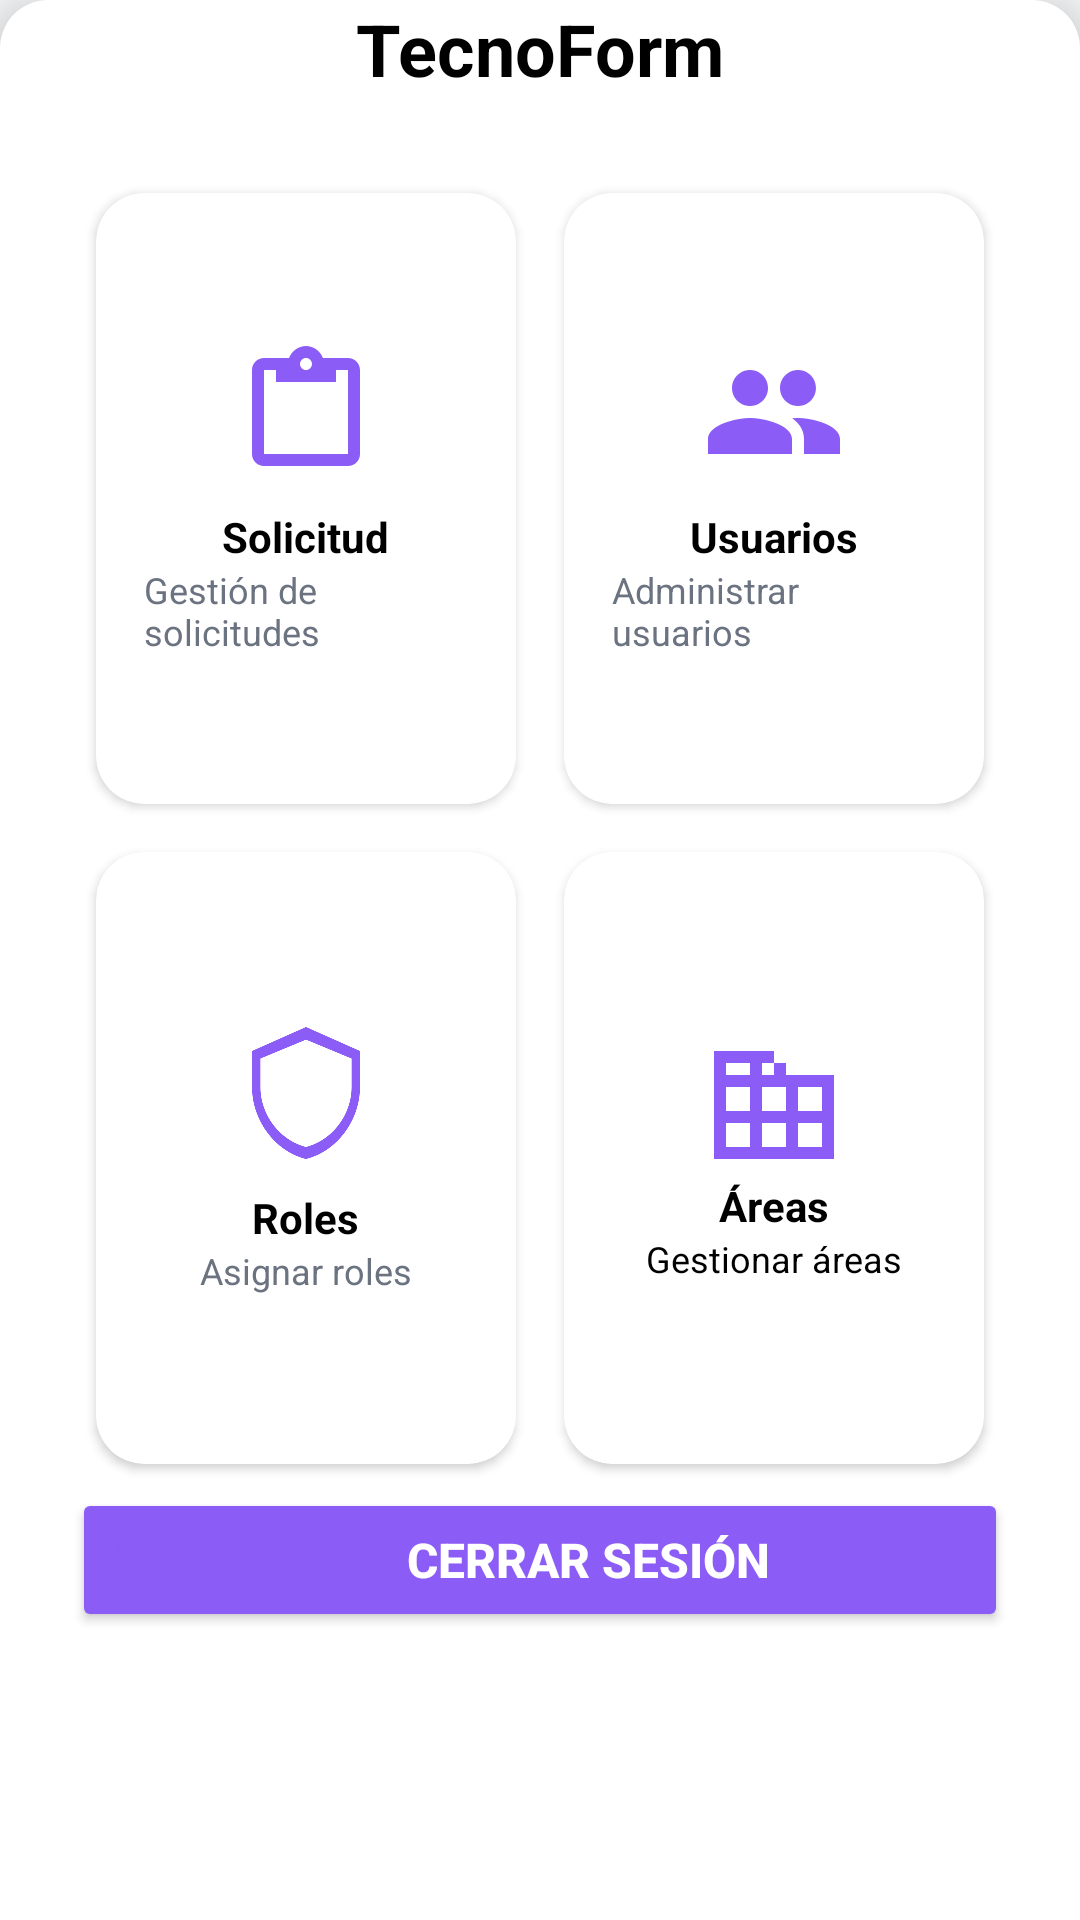

Reconstruct the res/layout file that produces this screen, plus the resources it refers to.
<!-- AndroidManifest.xml: application theme Theme.ProyectoAppCBT -->
<!-- res/layout/activity_actividad_principal.xml -->
<?xml version="1.0" encoding="utf-8"?>
<androidx.constraintlayout.widget.ConstraintLayout xmlns:android="http://schemas.android.com/apk/res/android"
    xmlns:app="http://schemas.android.com/apk/res-auto"
    xmlns:tools="http://schemas.android.com/tools"
    android:id="@+id/main"
    android:layout_width="match_parent"
    android:layout_height="match_parent"
    android:background="@color/light_gray_background"
    tools:context=".Actividad_principal">

    <androidx.constraintlayout.widget.ConstraintLayout
        android:layout_width="0dp"
        android:layout_height="0dp"
        android:background="@drawable/rounded_corners_white_bg"
        android:elevation="8dp"
        app:layout_constraintWidth_max="375dp"
        app:layout_constraintHeight_max="667dp"
        app:layout_constraintDimensionRatio="9:16"
        app:layout_constraintTop_toTopOf="parent"
        app:layout_constraintBottom_toBottomOf="parent"
        app:layout_constraintStart_toStartOf="parent"
        app:layout_constraintEnd_toEndOf="parent"
        app:layout_constraintWidth_percent="0.9"
        app:layout_constraintHeight_percent="0.9">



        <TextView
            android:id="@+id/header_title"
            android:layout_width="wrap_content"
            android:layout_height="wrap_content"
            android:text="TecnoForm"
            android:textSize="24sp"
            android:textStyle="bold"
            android:textColor="@color/black_text"
            android:layout_marginTop="8dp"

            app:layout_constraintStart_toStartOf="parent"
            app:layout_constraintEnd_toEndOf="parent" />

        <GridLayout
            android:id="@+id/categories_grid"
            android:layout_width="0dp"
            android:layout_height="0dp"
            android:rowCount="2"
            android:columnCount="2"
            android:alignmentMode="alignMargins"
            android:columnOrderPreserved="false"
            android:layout_marginTop="24dp"
            android:layout_marginHorizontal="24dp"
            app:layout_constraintTop_toBottomOf="@id/header_title"
            app:layout_constraintBottom_toTopOf="@id/logout_button"
            app:layout_constraintStart_toStartOf="parent"
            app:layout_constraintEnd_toEndOf="parent"
            app:layout_constraintVertical_bias="0.0">

            
            <androidx.cardview.widget.CardView
                android:id="@+id/cardViewSolicitud"
                android:layout_width="0dp"
                android:layout_height="0dp"
                android:layout_rowWeight="1"
                android:layout_columnWeight="1"
                android:layout_gravity="fill"
                android:layout_margin="8dp"
                app:cardBackgroundColor="@color/white"
                app:cardCornerRadius="16dp"
                app:cardElevation="2dp">

                <LinearLayout
                    android:layout_width="match_parent"
                    android:layout_height="match_parent"
                    android:gravity="center"
                    android:orientation="vertical"
                    android:padding="16dp">

                    <ImageView
                        android:layout_width="48dp"
                        android:layout_height="48dp"
                        android:src="@drawable/solicitud"
                        android:tint="@color/purple_detail" /> 
                    <TextView
                        android:layout_width="wrap_content"
                        android:layout_height="wrap_content"
                        android:layout_marginTop="8dp"
                        android:text="Solicitud"
                        android:textColor="@color/black_text"
                        android:textSize="14sp"
                        android:textStyle="bold" />

                    <TextView
                        android:layout_width="wrap_content"
                        android:layout_height="wrap_content"
                        android:text="Gestión de solicitudes"
                        android:textColor="@color/gray_text"
                        android:textSize="12sp" />
                </LinearLayout>
            </androidx.cardview.widget.CardView>

            
            <androidx.cardview.widget.CardView
                android:layout_width="0dp"
                android:layout_height="0dp"
                android:layout_rowWeight="1"
                android:layout_columnWeight="1"
                android:layout_gravity="fill"
                android:layout_margin="8dp"
                app:cardCornerRadius="16dp"
                app:cardElevation="2dp"
                app:cardBackgroundColor="@color/white">
                <LinearLayout
                    android:layout_width="match_parent"
                    android:layout_height="match_parent"
                    android:orientation="vertical"
                    android:gravity="center"
                    android:padding="16dp">
                    <ImageView
                        android:layout_width="48dp"
                        android:layout_height="48dp"
                        android:src="@drawable/usuarios"
                        android:tint="@color/purple_detail" /> 
                    <TextView
                        android:layout_width="wrap_content"
                        android:layout_height="wrap_content"
                        android:text="Usuarios"
                        android:textSize="14sp"
                        android:textStyle="bold"
                        android:textColor="@color/black_text"
                        android:layout_marginTop="8dp" />
                    <TextView
                        android:layout_width="wrap_content"
                        android:layout_height="wrap_content"
                        android:text="Administrar usuarios"
                        android:textSize="12sp"
                        android:textColor="@color/gray_text" />
                </LinearLayout>
            </androidx.cardview.widget.CardView>

            
            <androidx.cardview.widget.CardView
                android:layout_width="0dp"
                android:layout_height="0dp"
                android:layout_rowWeight="1"
                android:layout_columnWeight="1"
                android:layout_gravity="fill"
                android:layout_margin="8dp"
                app:cardCornerRadius="16dp"
                app:cardElevation="2dp"
                app:cardBackgroundColor="@color/white">
                <LinearLayout
                    android:layout_width="match_parent"
                    android:layout_height="match_parent"
                    android:orientation="vertical"
                    android:gravity="center"
                    android:padding="16dp">
                    <ImageView
                        android:layout_width="48dp"
                        android:layout_height="48dp"
                        android:src="@drawable/roles"
                        android:tint="@color/purple_detail" /> 
                    <TextView
                        android:layout_width="wrap_content"
                        android:layout_height="wrap_content"
                        android:text="Roles"
                        android:textSize="14sp"
                        android:textStyle="bold"
                        android:textColor="@color/black_text"
                        android:layout_marginTop="8dp" />
                    <TextView
                        android:layout_width="wrap_content"
                        android:layout_height="wrap_content"
                        android:text="Asignar roles"
                        android:textSize="12sp"
                        android:textColor="@color/gray_text" />
                </LinearLayout>
            </androidx.cardview.widget.CardView>

            
            <androidx.cardview.widget.CardView
                android:layout_width="0dp"
                android:layout_height="0dp"
                android:layout_rowWeight="1"
                android:layout_columnWeight="1"
                android:layout_gravity="fill"
                android:layout_margin="8dp"
                app:cardCornerRadius="16dp"
                app:cardElevation="2dp"
                app:cardBackgroundColor="@color/white">
                <LinearLayout
                    android:layout_width="match_parent"
                    android:layout_height="match_parent"
                    android:orientation="vertical"
                    android:gravity="center"
                    android:padding="16dp">
                    <ImageView
                        android:layout_width="48dp"
                        android:layout_height="48dp"
                        android:src="@drawable/areas"
                        android:tint="@color/purple_detail" /> 
                    <TextView
                        android:layout_width="wrap_content"
                        android:layout_height="wrap_content"
                        android:text="Áreas"
                        android:textSize="14sp"
                        android:textStyle="bold"
                        android:textColor="@color/black_text" /> 
                    <TextView
                        android:layout_width="wrap_content"
                        android:layout_height="wrap_content"
                        android:text="Gestionar áreas"
                        android:textSize="12sp"
                        android:textColor="@color/black_text" /> 
                </LinearLayout>
            </androidx.cardview.widget.CardView>
        </GridLayout>

        <Button
            android:id="@+id/logout_button"
            android:layout_width="0dp"
            android:layout_height="wrap_content"
            android:layout_marginHorizontal="24dp"
            android:layout_marginBottom="16dp"
            android:backgroundTint="@color/purple_detail"
            android:drawableStart="@drawable/logout"
            android:drawablePadding="8dp"
            android:paddingVertical="12dp"
            android:text="Cerrar sesión"
            android:textColor="@color/white"
            android:textSize="16sp"
            android:textStyle="bold"
            app:cornerRadius="12dp"
            app:icon="@drawable/logout"
            app:layout_constraintBottom_toTopOf="@id/bottom_navigation_bar"
            app:layout_constraintEnd_toEndOf="parent"
            app:layout_constraintStart_toStartOf="parent" />

        <com.google.android.material.bottomnavigation.BottomNavigationView
            android:id="@+id/bottom_navigation_bar"
            android:layout_width="match_parent"
            android:layout_height="wrap_content"
            android:background="@color/white"
            app:itemIconTint="@drawable/bottom_nav_item_color"
            app:itemTextColor="@drawable/bottom_nav_item_color"
            app:labelVisibilityMode="labeled"
            app:menu="@menu/bottom_nav_menu"
            app:layout_constraintBottom_toBottomOf="parent"
            app:layout_constraintStart_toStartOf="parent"
            app:layout_constraintEnd_toEndOf="parent" />

    </androidx.constraintlayout.widget.ConstraintLayout>

</androidx.constraintlayout.widget.ConstraintLayout>
<!-- resources referenced by this layout -->
<resources>
  <color name="black_text">#FF000000</color>
  <color name="gray_text">#FF6B7280</color>
  <color name="light_gray_background">#FFF3F4F6</color>
  <color name="purple_detail">#FF8B5CF6</color>
  <color name="white">#FFFFFFFF</color>
  <!-- drawable areas (drawable) -->
  <vector xmlns:android="http://schemas.android.com/apk/res/android"
      android:width="24dp" android:height="24dp"
      android:viewportWidth="24" android:viewportHeight="24">
      <path
          android:fillColor="#6200EE"
          android:pathData="M12,7V3H2v18h20V7H12zM8,19H4v-4h4v4zm0-6H4v-4h4v4zm0-6H4V5h4v2zm6,12h-4v-4h4v4zm0-6h-4v-4h4v4zm0-6h-4V5h4v2zm6,12h-4v-4h4v4zm0-6h-4v-4h4v4z"/>
  </vector>
  <!-- drawable roles (drawable) -->
  <vector xmlns:android="http://schemas.android.com/apk/res/android"
      android:width="24dp" android:height="24dp"
      android:viewportWidth="24" android:viewportHeight="24">
      <path
          android:fillColor="#6200EE"
          android:pathData="M12,1L3,5v6c0,5.55 3.84,10.74 9,12 5.16-1.26 9-6.45 9-12V5l-9-4zM12,21c-4.42-1.14-7.6-5.41-7.6-10V6.26L12,3.1l7.6,3.16V11c0,4.59-3.18,8.86-7.6,10z"/>
  </vector>
  <!-- drawable rounded_corners_white_bg (drawable) -->
  <?xml version="1.0" encoding="utf-8"?>
  <shape xmlns:android="http://schemas.android.com/apk/res/android"
      android:shape="rectangle">
      <solid android:color="@color/white" />
      <corners android:radius="16dp" />
  </shape>
  <!-- drawable solicitud (drawable) -->
  <vector xmlns:android="http://schemas.android.com/apk/res/android"
      android:width="24dp" android:height="24dp"
      android:viewportWidth="24" android:viewportHeight="24">
      <path
          android:fillColor="#6200EE"
          android:pathData="M19,3H14.82C14.4,1.84 13.3,1 12,1s-2.4,0.84-2.82,2H5c-1.1,0 -2,0.9 -2,2v14c0,1.1 0.9,2 2,2h14c1.1,0 2-0.9 2-2V5c0-1.1 -0.9-2 -2-2zM12,3c0.55,0 1,0.45 1,1s-0.45,1 -1,1 -1-0.45 -1-1 0.45-1 1-1zm7,16H5V5h2v2h10V5h2v14z"/>
  </vector>
  <!-- drawable usuarios (drawable) -->
  <vector xmlns:android="http://schemas.android.com/apk/res/android"
      android:width="24dp" android:height="24dp"
      android:viewportWidth="24" android:viewportHeight="24">
      <path
          android:fillColor="#6200EE"
          android:pathData="M16,11c1.66,0 2.99-1.34 2.99-3S17.66,5 16,5s-3,1.34-3,3 1.34,3 3,3zM8,11c1.66,0 3-1.34 3-3S9.66,5 8,5 5,6.34 5,8s1.34,3 3,3zm0,2c-2.33,0-7,1.17-7,3.5V19h14v-2.5C15,14.17 10.33,13 8,13zm8,0c-0.29,0-0.62,0.02-0.97,0.05 1.16,0.84 1.97,1.97 1.97,3.45V19h6v-2.5c0-2.33-4.67-3.5-7-3.5z"/>
  </vector>
  <style name="Theme.ProyectoAppCBT" parent="Base.Theme.ProyectoAppCBT" />
  <style name="Base.Theme.ProyectoAppCBT" parent="Theme.Material3.DayNight.NoActionBar">
          
          
      </style>
</resources>
